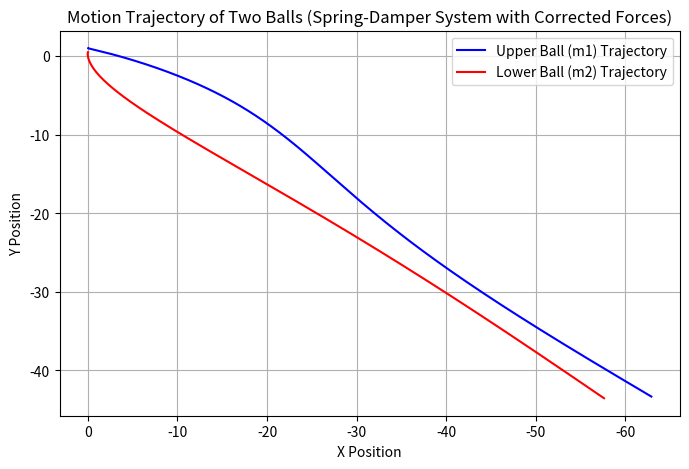

This chart was generated by the following Python code:
import numpy as np
import matplotlib.pyplot as plt
from scipy.integrate import solve_ivp

m1 = 5.0  # 上方小球质量
m2 = 10.0  # 下方小球质量
k = 20.0  # 弹簧常数
c = 2.0  # 阻尼系数
F_s = -200.0  # 安全带力，仅作用在x方向
g = 9.81  # 重力加速度

# 初始条件
x1_0, y1_0 = 0.0, 1.0  # 上方小球初始位置
x2_0, y2_0 = 0.0, 0.5  # 下方小球初始位置（竖直对齐）
L0 = y1_0 - y2_0  # 弹簧的自然长度，确保初始无拉伸

v1x_0, v1y_0 = 0.2, 0.0  # 上方小球初始速度（可运动，但受安全带影响）
v2x_0, v2y_0 = 0.2, 0.0  # 下方小球初速度（更强的水平运动）

def equations(t, y):
    x1, v1x, y1, v1y, x2, v2x, y2, v2y = y

    dx1_dt = v1x
    dy1_dt = v1y
    dx2_dt = v2x
    dy2_dt = v2y

    dx = x1 - x2
    dy = y1 - y2
    distance = np.sqrt(dx ** 2 + dy ** 2)

    F_spring = -k * (distance - L0)

    if distance != 0:
        ux, uy = dx / distance, dy / distance
    else:
        ux, uy = 0, 0  # 避免除零错误

    # 计算弹簧力的 x, y 分量
    F_spring_x = F_spring * ux
    F_spring_y = F_spring * uy

    # 计算阻尼力（基于相对速度）
    dvx = v1x - v2x
    dvy = v1y - v2y
    F_damping_x = -c * dvx
    F_damping_y = -c * dvy

    # 计算加速度（牛顿第二定律）
    dv1x_dt = (F_spring_x + F_damping_x + F_s) / m1  # 安全带作用在 x 方向，但允许运动
    dv1y_dt = (F_spring_y + F_damping_y) / m1 - g  # 受弹簧、阻尼和重力影响
    dv2x_dt = (-F_spring_x - F_damping_x) / m2  # 受弹簧和阻尼影响
    dv2y_dt = (-F_spring_y - F_damping_y) / m2 - g  # 受弹簧、阻尼和重力影响

    return [dx1_dt, dv1x_dt, dy1_dt, dv1y_dt, dx2_dt, dv2x_dt, dy2_dt, dv2y_dt]


# 求解微分方程
T = 3  # 模拟时间（秒）
t_span = (0, T)
t_eval = np.linspace(0, T, 1000)  # 细化步长
init_conditions = [x1_0, v1x_0, y1_0, v1y_0, x2_0, v2x_0, y2_0, v2y_0]

solution = solve_ivp(equations, t_span, init_conditions, t_eval=t_eval)

# 提取结果
t = solution.t
x1, y1 = solution.y[0], solution.y[2]
x2, y2 = solution.y[4], solution.y[6]

# 翻转 y 轴，使 (0,0) 处于左下角
plt.figure(figsize=(8, 5))
plt.plot(x1, y1, 'b-', label="Upper Ball (m1) Trajectory")
plt.plot(x2, y2, 'r-', label="Lower Ball (m2) Trajectory")
plt.gca().invert_xaxis()  # 反转 y 轴，使 0,0 在左下角
plt.xlabel("X Position")
plt.ylabel("Y Position")
plt.title("Motion Trajectory of Two Balls (Spring-Damper System with Corrected Forces)")
plt.legend()
plt.grid()
plt.show()



